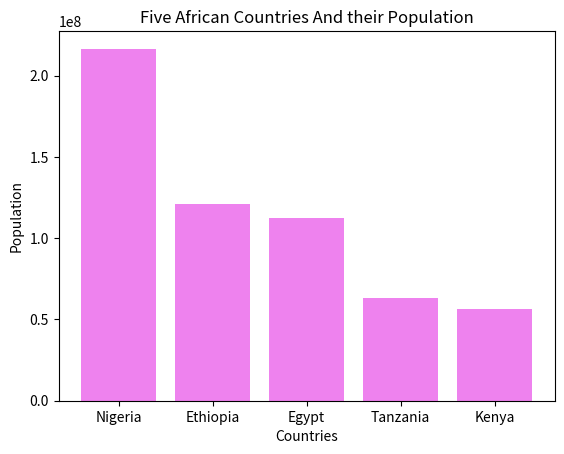
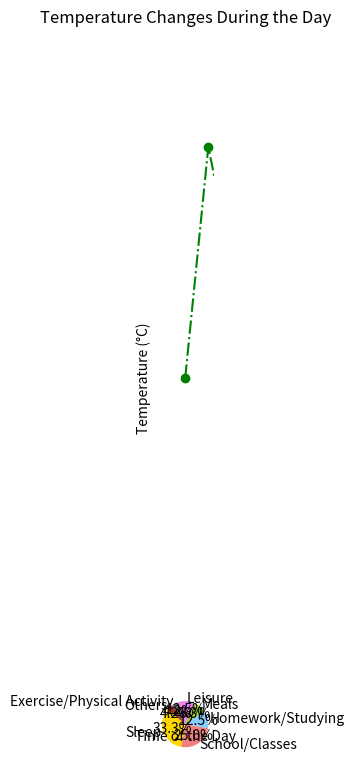

Generate these figures, in order, with matplotlib:
# 🧪 Practice Tasks
	# Create a bar chart showing 5 different countries and their population.
	# Create a pie chart showing how a student spends 24 hours of their day.
	# Make a line chart that shows temperature 
    # changes during the day (morning, noon, evening, night).

import matplotlib.pyplot  as plt

# 1. Bar Chart Creation:
countries = ["Nigeria", "Ethiopia", "Egypt", "Tanzania", "Kenya"]
population = [216522900, 120812698, 112156692,  63298550, 56215221]

# Plot
plt.bar(countries, population, color = 'violet')
plt.title("Five African Countries And their Population")
plt.xlabel("Countries")
plt.ylabel("Population")
plt.show()


# Pie Chart Creation:
my_labels = ["Sleep", "School/Classes", "Homework/Studying", "Meals", "Leisure", "Exercise/Physical Activity", "Others"]
hours = [8, 6, 3, 2, 3, 1, 1]
color = ['gold', 'lightcoral', 'lightskyblue', 'yellowgreen', 'violet', 'gray', 'brown']

# Plot
plt.figure(figsize=(9,9))
plt.pie(hours, labels=my_labels, colors=color, autopct='%1.1f%%', startangle=140)
plt.title("Student's Hours Division in a Day.")
plt.show()


# Line Chart Creation: 

time_of_the_day = ["morning", "noon", "evening", "night"]
temp = [15, 25, 20, 12] # In °C Degrees.

# Plot
plt.plot(time_of_the_day, temp, marker='o', linestyle="dashdot", color="green")
plt.title("Temperature Changes During the Day")
plt.xlabel("Time of the Day")
plt.ylabel("Temperature (°C)")
plt.grid(True)
plt.ylim(0, 30)
plt.show()
